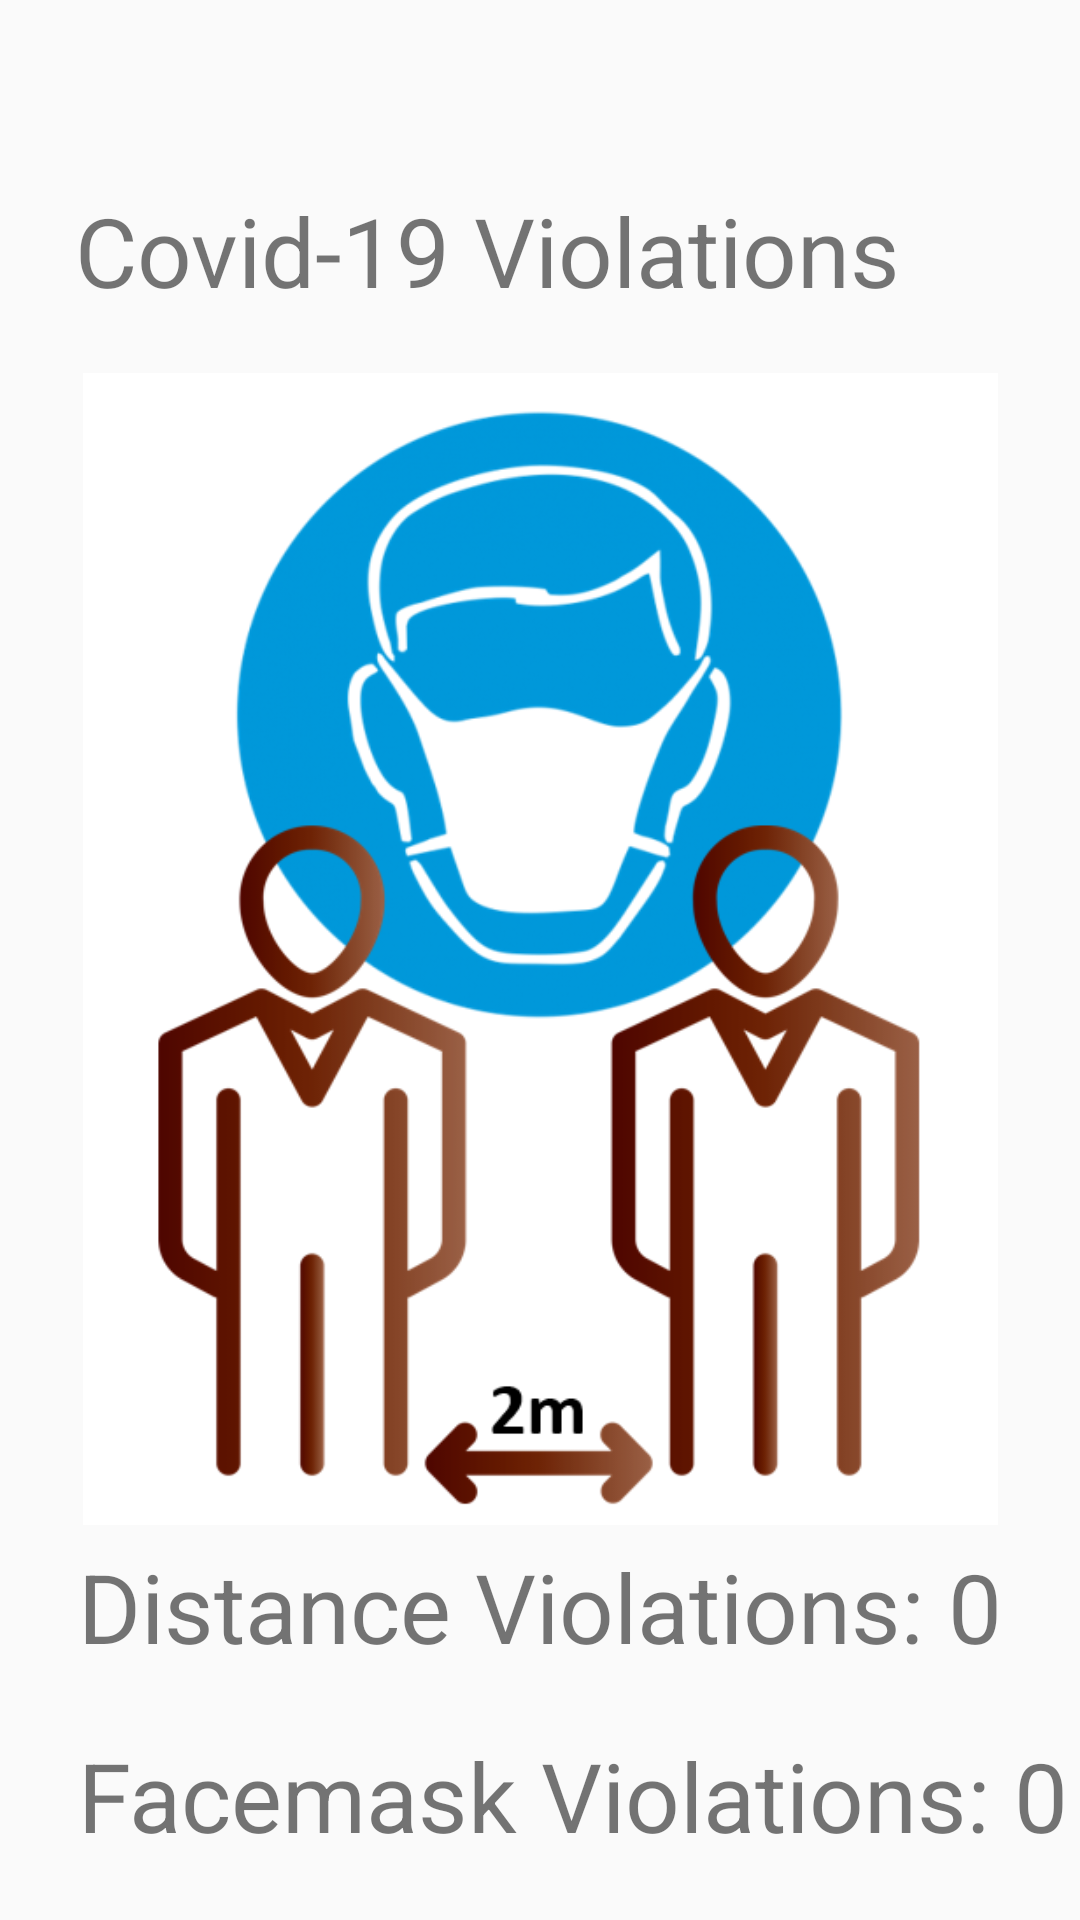

Layout XML and referenced resources for this Android screen:
<!-- AndroidManifest.xml: application theme Theme.AppCompat.DayNight.NoActionBar -->
<!-- res/layout/activity_main.xml -->
<?xml version="1.0" encoding="utf-8"?>
<androidx.constraintlayout.widget.ConstraintLayout xmlns:android="http://schemas.android.com/apk/res/android"
    xmlns:app="http://schemas.android.com/apk/res-auto"
    xmlns:tools="http://schemas.android.com/tools"
    android:layout_width="match_parent"
    android:layout_height="match_parent"
    tools:context=".MainActivity">

    <TextView
        android:id="@+id/textView"
        android:layout_width="314dp"
        android:layout_height="55dp"
        android:text="Covid-19 Violations"
        android:textSize="32sp"
        app:layout_constraintBottom_toBottomOf="parent"
        app:layout_constraintEnd_toEndOf="parent"
        app:layout_constraintHorizontal_bias="0.546"
        app:layout_constraintStart_toStartOf="parent"
        app:layout_constraintTop_toTopOf="parent"
        app:layout_constraintVertical_bias="0.106" />

    <ImageView
        android:id="@+id/imageViewSplash"
        android:layout_width="305dp"
        android:layout_height="466dp"
        app:layout_constraintBottom_toBottomOf="parent"
        app:layout_constraintEnd_toEndOf="parent"
        app:layout_constraintStart_toStartOf="parent"
        app:layout_constraintTop_toTopOf="parent"
        app:layout_constraintVertical_bias="0.479"
        app:srcCompat="@drawable/splash" />

    <TextView
        android:id="@+id/distanceText"
        android:layout_width="wrap_content"
        android:layout_height="wrap_content"
        android:text="Distance Violations: 0"
        android:textSize="32sp"
        app:layout_constraintBottom_toBottomOf="parent"
        app:layout_constraintLeft_toLeftOf="parent"
        app:layout_constraintRight_toRightOf="parent"
        app:layout_constraintTop_toTopOf="parent"
        app:layout_constraintVertical_bias="0.861" />

    <TextView
        android:id="@+id/facemaskText"
        android:layout_width="wrap_content"
        android:layout_height="wrap_content"
        android:layout_marginTop="20sp"
        android:text="Facemask Violations: 0"
        android:textSize="32sp"
        app:layout_constraintBottom_toBottomOf="parent"
        app:layout_constraintEnd_toEndOf="parent"
        app:layout_constraintHorizontal_bias="0.0"
        app:layout_constraintStart_toStartOf="@+id/distanceText"
        app:layout_constraintTop_toBottomOf="@+id/distanceText"
        app:layout_constraintVertical_bias="0.0" />


</androidx.constraintlayout.widget.ConstraintLayout>
<!-- resources referenced by this layout -->
<resources>
  <!-- drawable splash: png bitmap (drawable, 97511 bytes) -->
</resources>
